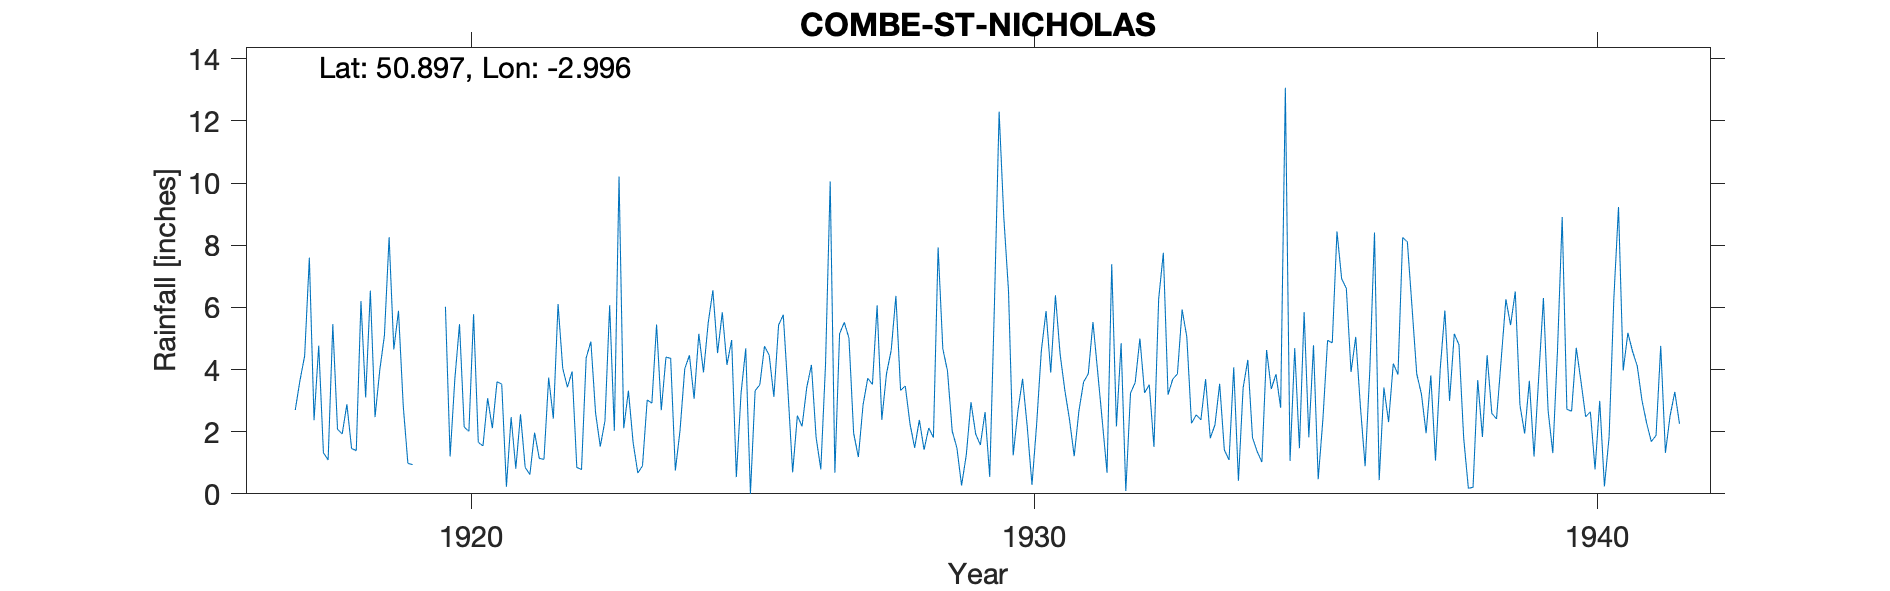

Data behind this chart, as committed beside it:
COMBE-ST-NICHOLAS, , , , , , , , , , , , , , , , , , , , , , , 
Grid ref, ST300112, Long, -2.996, Lat, 50.9, Elevation, 580, ft, , , , , , , , , , , , , , , 
Station no, 2055, , , , , , , , , , , , , , , , , , , , , , 
, 1910, 1911, 1912, 1913, 1914, 1915, 1916, 1917, 1918, 1919, 1920, 1921, 1922, 1923, 1924, 1925, 1926, 1927, 1928, 1929, 1930, 1931, 1932
January, , , , , , , , , 5.46, 8.26, 6.02, 3.53, 6.11, 2.03, 4.36, 4.15, 5.76, 5.15, 6.37, 2.02, 6.53, 3.34, 4.85
February, , , , , , , , , 2.08, 4.65, 1.2, 0.23, 4.04, 10.21, 0.75, 4.95, 3.3, 5.52, 3.33, 1.48, 1.24, 2.39, 0.09
March, , , , , , , , , 1.93, 5.89, 3.68, 2.47, 3.43, 2.11, 2.04, 0.54, 0.69, 5.01, 3.47, 0.27, 2.67, 1.21, 3.24
April, , , , , , , , , 2.88, 2.85, 5.46, 0.81, 3.94, 3.32, 4.02, 3.23, 2.52, 1.95, 2.26, 1.25, 3.7, 2.66, 3.58
May, , , , , , , , 2.7, 1.46, 0.98, 2.15, 2.56, 0.85, 1.65, 4.46, 4.68, 2.17, 1.18, 1.48, 2.95, 2.15, 3.6, 5
June, , , , , , , , 3.65, 1.39, 0.94, 2.01, 0.85, 0.78, 0.67, 3.06, 0, 3.42, 2.86, 2.38, 1.93, 0.29, 3.86, 3.25
July, , , , , , , , 4.44, 6.2, , 5.78, 0.62, 4.38, 0.9, 5.15, 3.32, 4.15, 3.72, 1.42, 1.57, 2.25, 5.53, 3.51
August, , , , , , , , 7.6, 3.1, , 1.66, 1.97, 4.9, 3.02, 3.91, 3.51, 1.81, 3.52, 2.12, 2.63, 4.61, 3.93, 1.51
September, , , , , , , , 2.37, 6.54, , 1.54, 1.14, 2.6, 2.92, 5.5, 4.75, 0.79, 6.07, 1.81, 0.54, 5.88, 2.32, 6.27
October, , , , , , , , 4.77, 2.47, , 3.08, 1.11, 1.52, 5.45, 6.55, 4.46, 4.14, 2.38, 7.93, 6.08, 3.9, 0.68, 7.76
November, , , , , , , , 1.32, 3.97, 2.74, 2.11, 3.74, 2.35, 2.69, 4.53, 3.12, 10.05, 3.87, 4.67, 12.3, 6.39, 7.39, 3.19
December, , , , , , , , 1.09, 5.1, 7.02, 3.61, 2.42, 6.07, 4.4, 5.84, 5.43, 0.68, 4.62, 3.95, 8.9, 4.49, 2.17, 3.69
Total, , , , , , , , , 42.58, , 38.3, 21.45, 40.97, 39.37, 50.17, 42.14, 39.48, 45.85, 41.19, 41.92, 44.1, 39.08, 45.94
Lived at the Vicarage, , , , , , , , , , , , , , , , , , , , , , , 
Moved to The Rectory E Quantockhead S/No…, , , , , , , , , , , , , , , , , , , , , , , 
